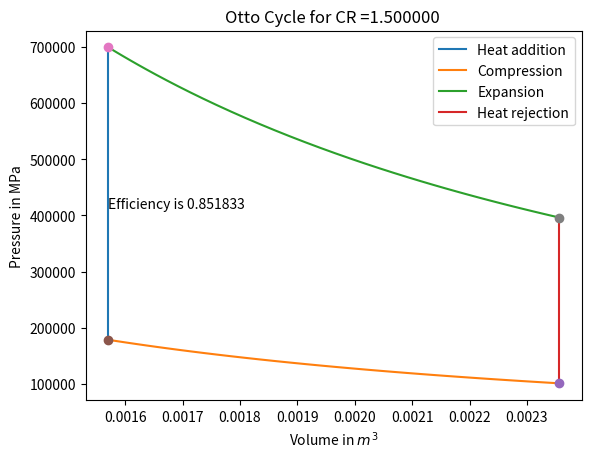
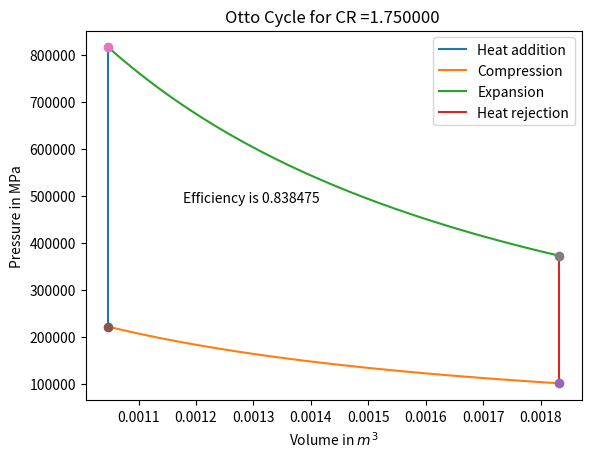
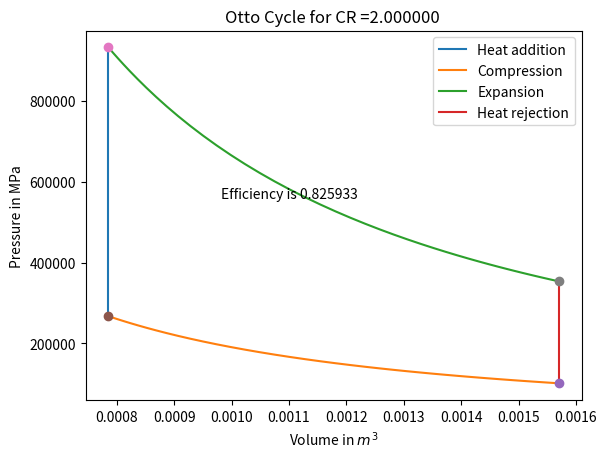
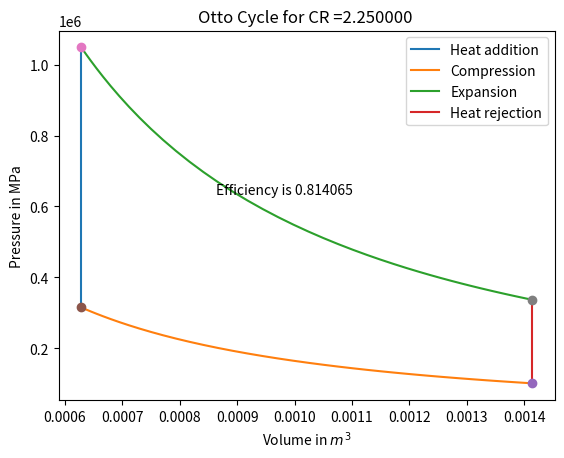
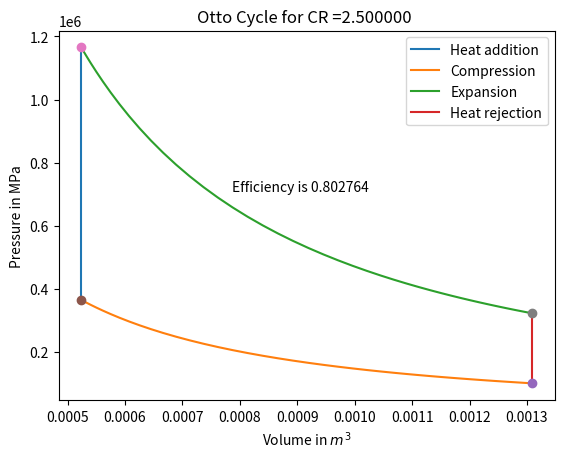
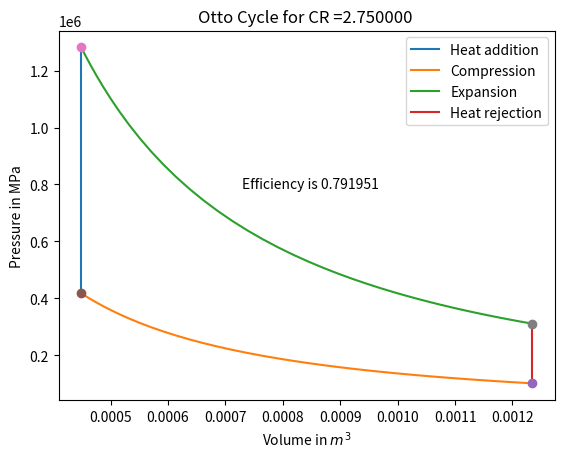
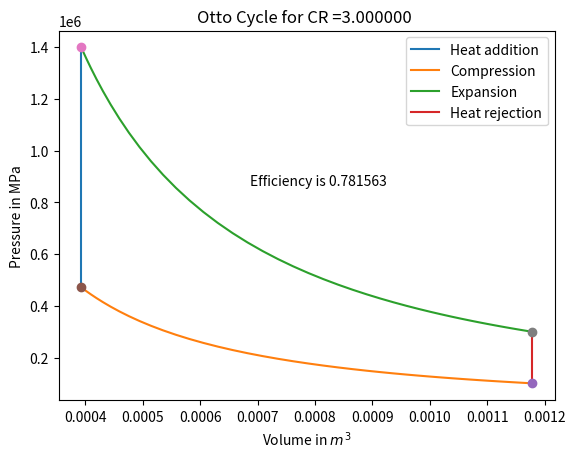
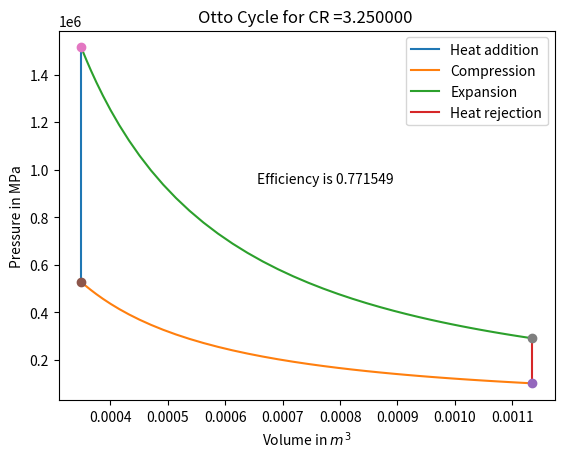
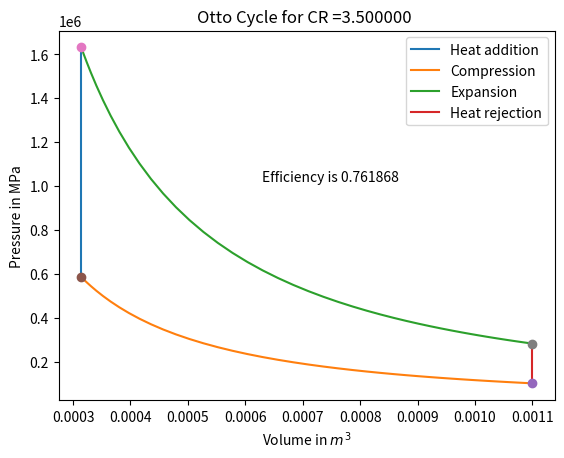
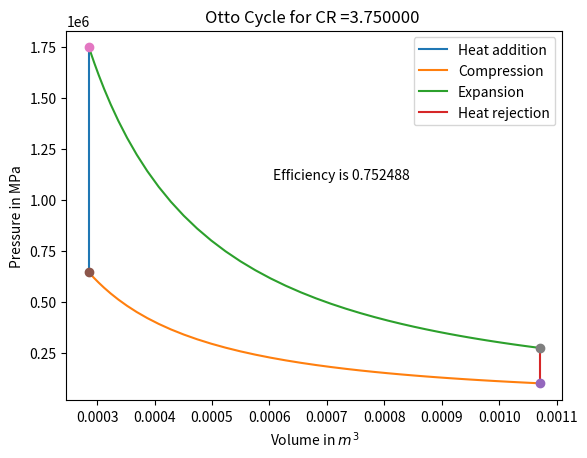
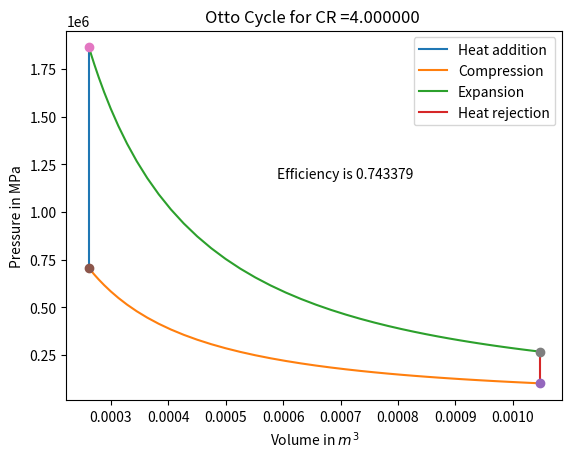
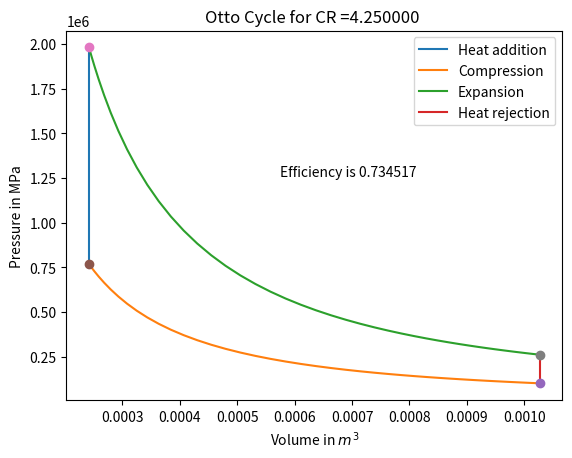
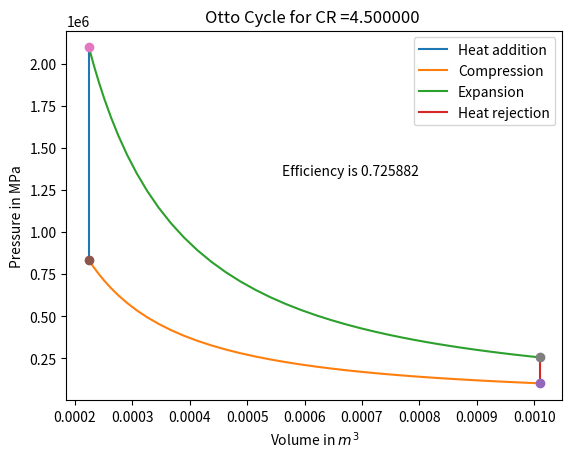
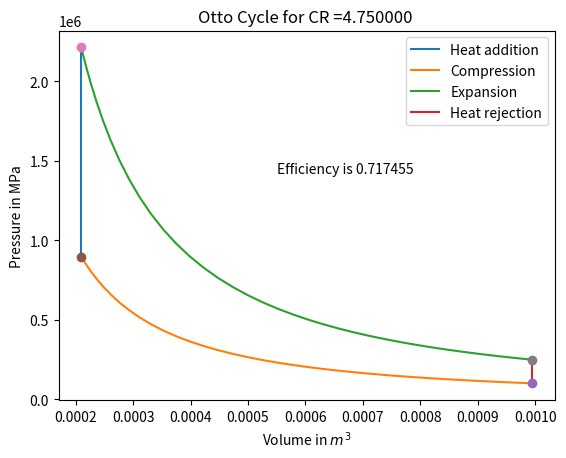
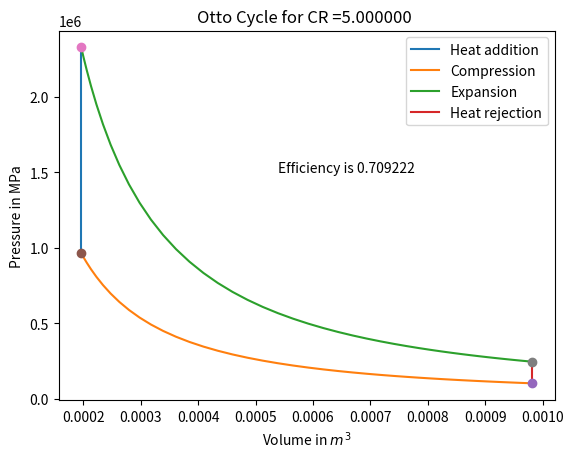
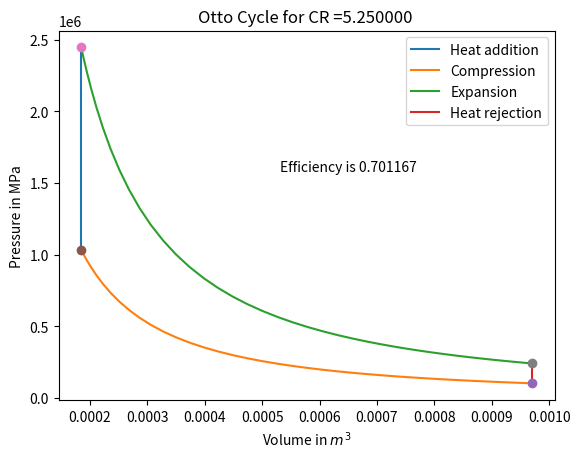

Reproduce these figures in Python, in order.
# Otto cycle Simulator

import math
import matplotlib.pyplot as plt
import numpy as np


def engine_kinematics(bore,stroke,con_rod,cr,start_crank,end_crank):
	# geometric parametrs
	a = stroke/2
	R = con_rod/a

	#Volume paramaters
	V_s  = (math.pi)*(1/4)*pow(bore,2)*stroke
	V_c = V_s/(cr-1)

	sc = math.radians(start_crank) # Start of crank angle
	ec = math.radians(end_crank) # End of crank angle

	num_values = 50

	dtheta = (ec-sc)/(num_values-1)
	V =[]
	for i in range(0,num_values):
		theta = sc + +i*dtheta
		term1 = 0.5*(cr-1)
		term2 = R+1-math.cos(theta)
		term3 = pow(R,2)-pow(math.sin(theta),2)
		term3 = pow(term3,0.5)
		V.append((1+term1*(term2-term3))*V_c)

	return V


#input

t3 = 2300 #in kelvin
gamma = 1.4

#geometric parameters
bore = 0.1 # in meters
stroke = 0.1 # in meters 
con_rod = 0.15 # in meters
cr = np.arange(1.5,15,0.25)

#volume computation
v_s  = (math.pi/4)*pow(bore,2)*stroke
ct = 1 # counter variable for saving each plot
for m in cr:
	#state point 1 start of compression stroke
	v_c = v_s/(m-1) 
	v1 = v_c+v_s
	p1 = 101325
	t1 = 500

	# # state point 2 start of heat addition
	v2 = v_c
	p2 = p1*pow(v1,gamma)/pow(v2,gamma) #p2v2^gamma  = p1v1^gamme
	rhs = p1*v1/t1 #p2v2/t2 = p1v1/t1
	t2 = p2*v2/rhs
	V_compression = engine_kinematics(bore,stroke,con_rod,m,0,180)
	constant = p1*pow(v1,gamma)
	P_compression = []

	for v in V_compression:
		P_compression.append(constant/pow(v,gamma))

	# comp_x = (min(V_compression)+max(V_compression))/2
	# comp_y = constant/pow(comp_x,gamma)

	#state point 3
	v3 = v2
	rhs = p2*v2/t2 #p3v3/t3 = p2v2/t2
	p3 = rhs*t3/v3
	V_expansion = engine_kinematics(bore,stroke,con_rod,m,0,180)
	constant = p3*pow(v3,gamma)
	P_expansion = []

	for v in V_expansion:
		P_expansion.append(constant/pow(v,gamma))


	# state point 4
	v4 = v1
	p4 = p3*pow(v3,gamma)/pow(v4,gamma)#p4v4^gamma = p3v3^gamma
	t4 = p4*v4/rhs #p4v4/t4 = p3v3/t3
	rp = p3/p2
	efficiency  = 1-1/pow(rp,gamma)
	filename = 'Otto_Cycle_%05d.png' %ct
	ct = ct+1
	# Plotting the otto cycle
	plt.figure()
	plt.plot([v2 ,v3],[p2,p3]) # Contant pressure heat addition
	plt.plot(V_compression,P_compression) # Conpression
	plt.plot(V_expansion,P_expansion) # Expansion
	plt.plot([v1 ,v4],[p1,p4])#Constant pressure heat rejection
	plt.plot(v1,p1,'o') # Plotting first point
	plt.plot(v2,p2,'o') # Plotting second point
	plt.plot(v3,p3,'o') # Plotting third point
	plt.plot(v4,p4,'o') # Plotting fourth point
	plt.title('Otto Cycle for CR =%f ' %m)
	plt.xlabel('Volume in $m^3$')
	plt.ylabel('Pressure in MPa')
	plt.legend(('Heat addition','Compression','Expansion','Heat rejection'))
	#plt.show()
	plt.text((v1+0.5*v2)/2,(0.7*p2+p3)/2,'Efficiency is %f'%efficiency)
	plt.savefig(filename)


# After this stitch all the images using Imagemagick software 




